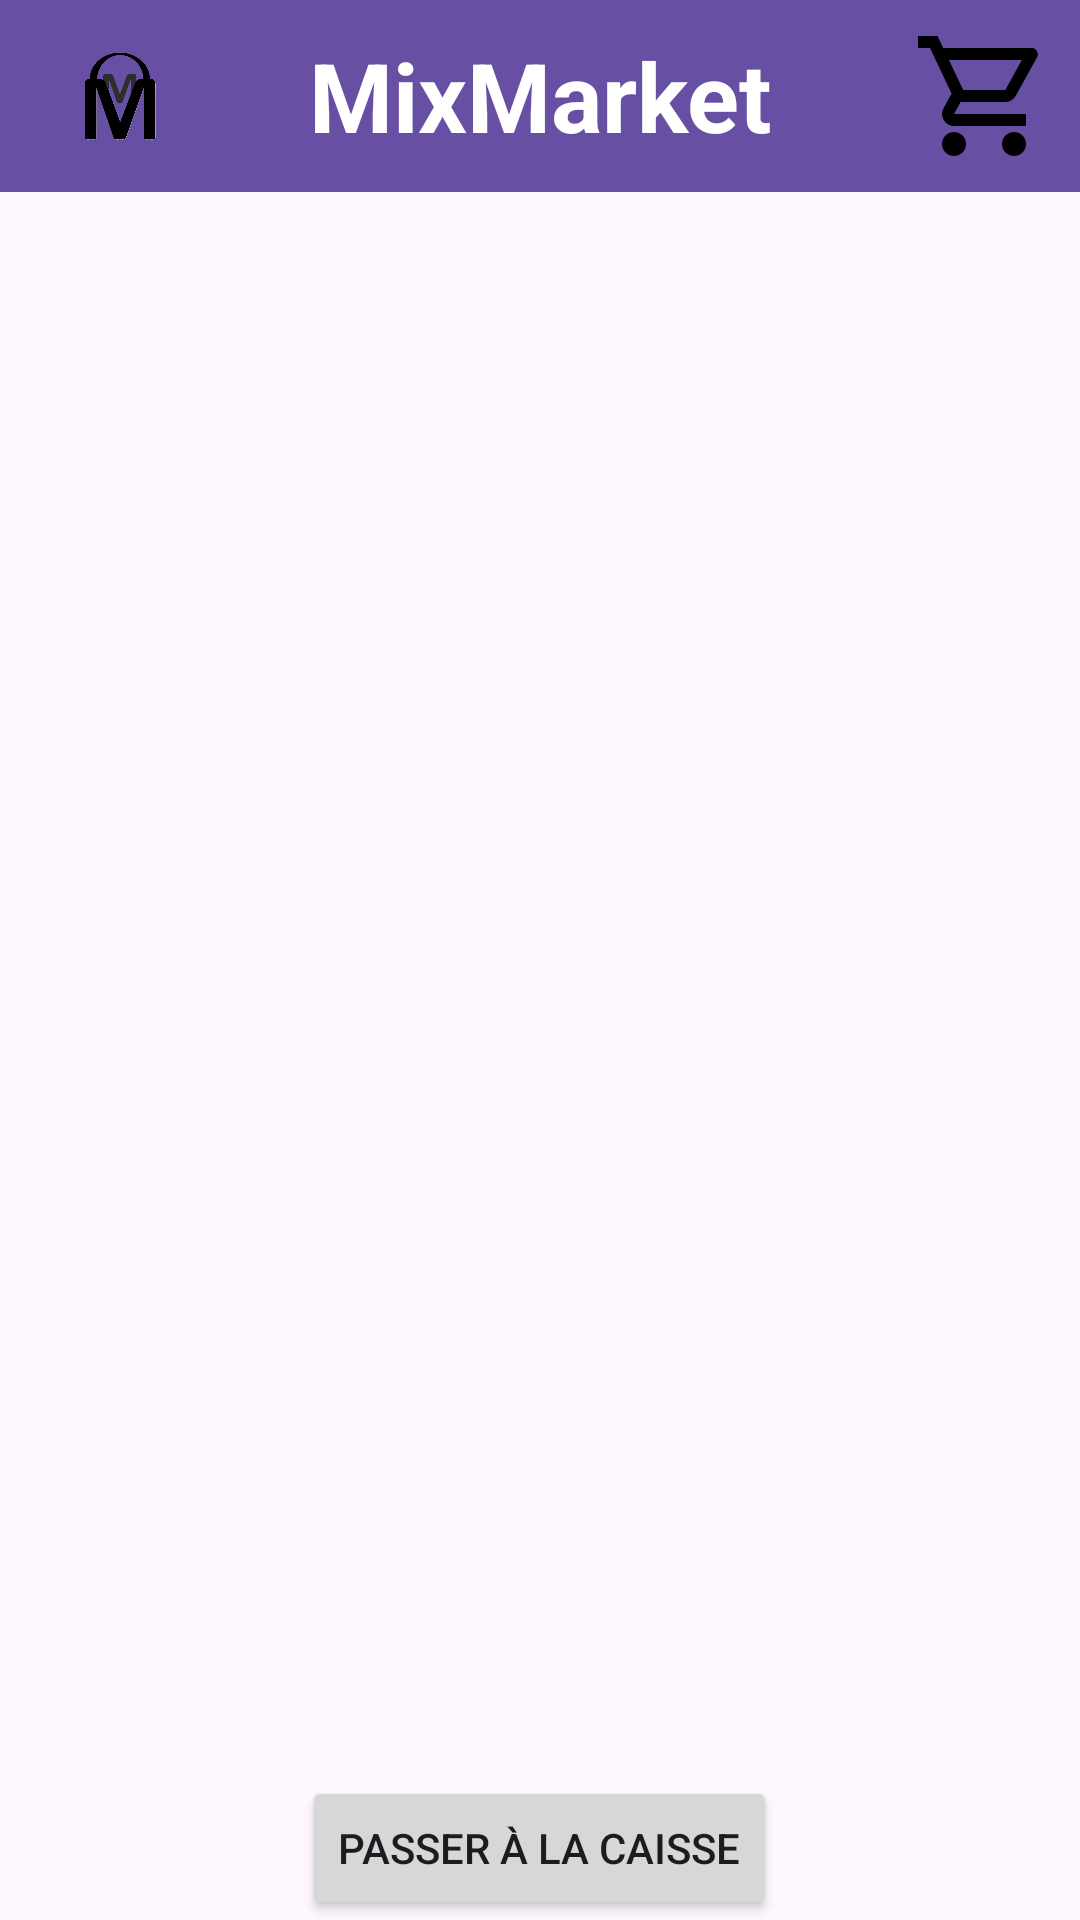

This screen was rendered from an Android layout file. Write that file and the resources it references.
<!-- AndroidManifest.xml: application theme Theme.MixMarket -->
<!-- res/layout/activity_cart.xml -->
<?xml version="1.0" encoding="utf-8"?>
<RelativeLayout xmlns:android="http://schemas.android.com/apk/res/android"
    android:layout_width="match_parent"
    android:layout_height="match_parent"
    xmlns:tools="http://schemas.android.com/tools"
    tools:context=".CartActivity">

    <androidx.appcompat.widget.Toolbar
        android:id="@+id/toolbar"
        android:layout_width="match_parent"
        android:layout_height="?attr/actionBarSize"
        android:background="?attr/colorPrimary"
        android:theme="?attr/actionBarTheme">

        <ImageView
            android:id="@+id/homeImg"
            android:layout_width="48dp"
            android:layout_height="48dp"
            android:src="@mipmap/logo_foreground"
            android:layout_gravity="left"
            android:onClick="onHomeClick"
            android:clickable="true"/>

        <TextView
            android:id="@+id/textView"
            android:layout_width="wrap_content"
            android:layout_height="wrap_content"
            android:text="MixMarket"
            android:textSize="32sp"
            android:textStyle="bold"
            android:textColor="#FFFFFF"
            android:layout_gravity="center"/>

        
        <ImageView
            android:id="@+id/basketImg"
            android:layout_width="48dp"
            android:layout_height="48dp"
            android:src="@drawable/shopping_cart"
            android:layout_margin="8dp"
            android:layout_gravity="right"/>

    </androidx.appcompat.widget.Toolbar>

    <androidx.recyclerview.widget.RecyclerView
        android:id="@+id/cartRecyclerView"
        android:layout_width="match_parent"
        android:layout_height="match_parent"
        android:layout_below="@+id/toolbar"
        android:layout_above="@+id/checkoutButton"/>

    <Button
        android:id="@+id/checkoutButton"
        android:layout_width="wrap_content"
        android:layout_height="wrap_content"
        android:text="Passer à la caisse"
        android:layout_alignParentBottom="true"
        android:layout_centerHorizontal="true"/>
</RelativeLayout>
<!-- resources referenced by this layout -->
<resources>
  <!-- drawable shopping_cart (drawable) -->
  <vector android:height="24dp" android:viewportHeight="960"
      android:viewportWidth="960" android:width="24dp" xmlns:android="http://schemas.android.com/apk/res/android">
      <path android:fillColor="#FF000000" android:pathData="M280,880q-33,0 -56.5,-23.5T200,800q0,-33 23.5,-56.5T280,720q33,0 56.5,23.5T360,800q0,33 -23.5,56.5T280,880ZM680,880q-33,0 -56.5,-23.5T600,800q0,-33 23.5,-56.5T680,720q33,0 56.5,23.5T760,800q0,33 -23.5,56.5T680,880ZM246,240l96,200h280l110,-200L246,240ZM208,160h590q23,0 35,20.5t1,41.5L692,478q-11,20 -29.5,31T622,520L324,520l-44,80h480v80L280,680q-45,0 -68,-39.5t-2,-78.5l54,-98 -144,-304L40,160v-80h130l38,80ZM342,440h280,-280Z"/>
  </vector>
  <!-- mipmap logo_foreground: webp bitmap (mipmap-mdpi, 1522 bytes) -->
  <style name="Theme.MixMarket" parent="Base.Theme.MixMarket" />
  <style name="Base.Theme.MixMarket" parent="Theme.Material3.DayNight.NoActionBar">
          
          
      </style>
</resources>
